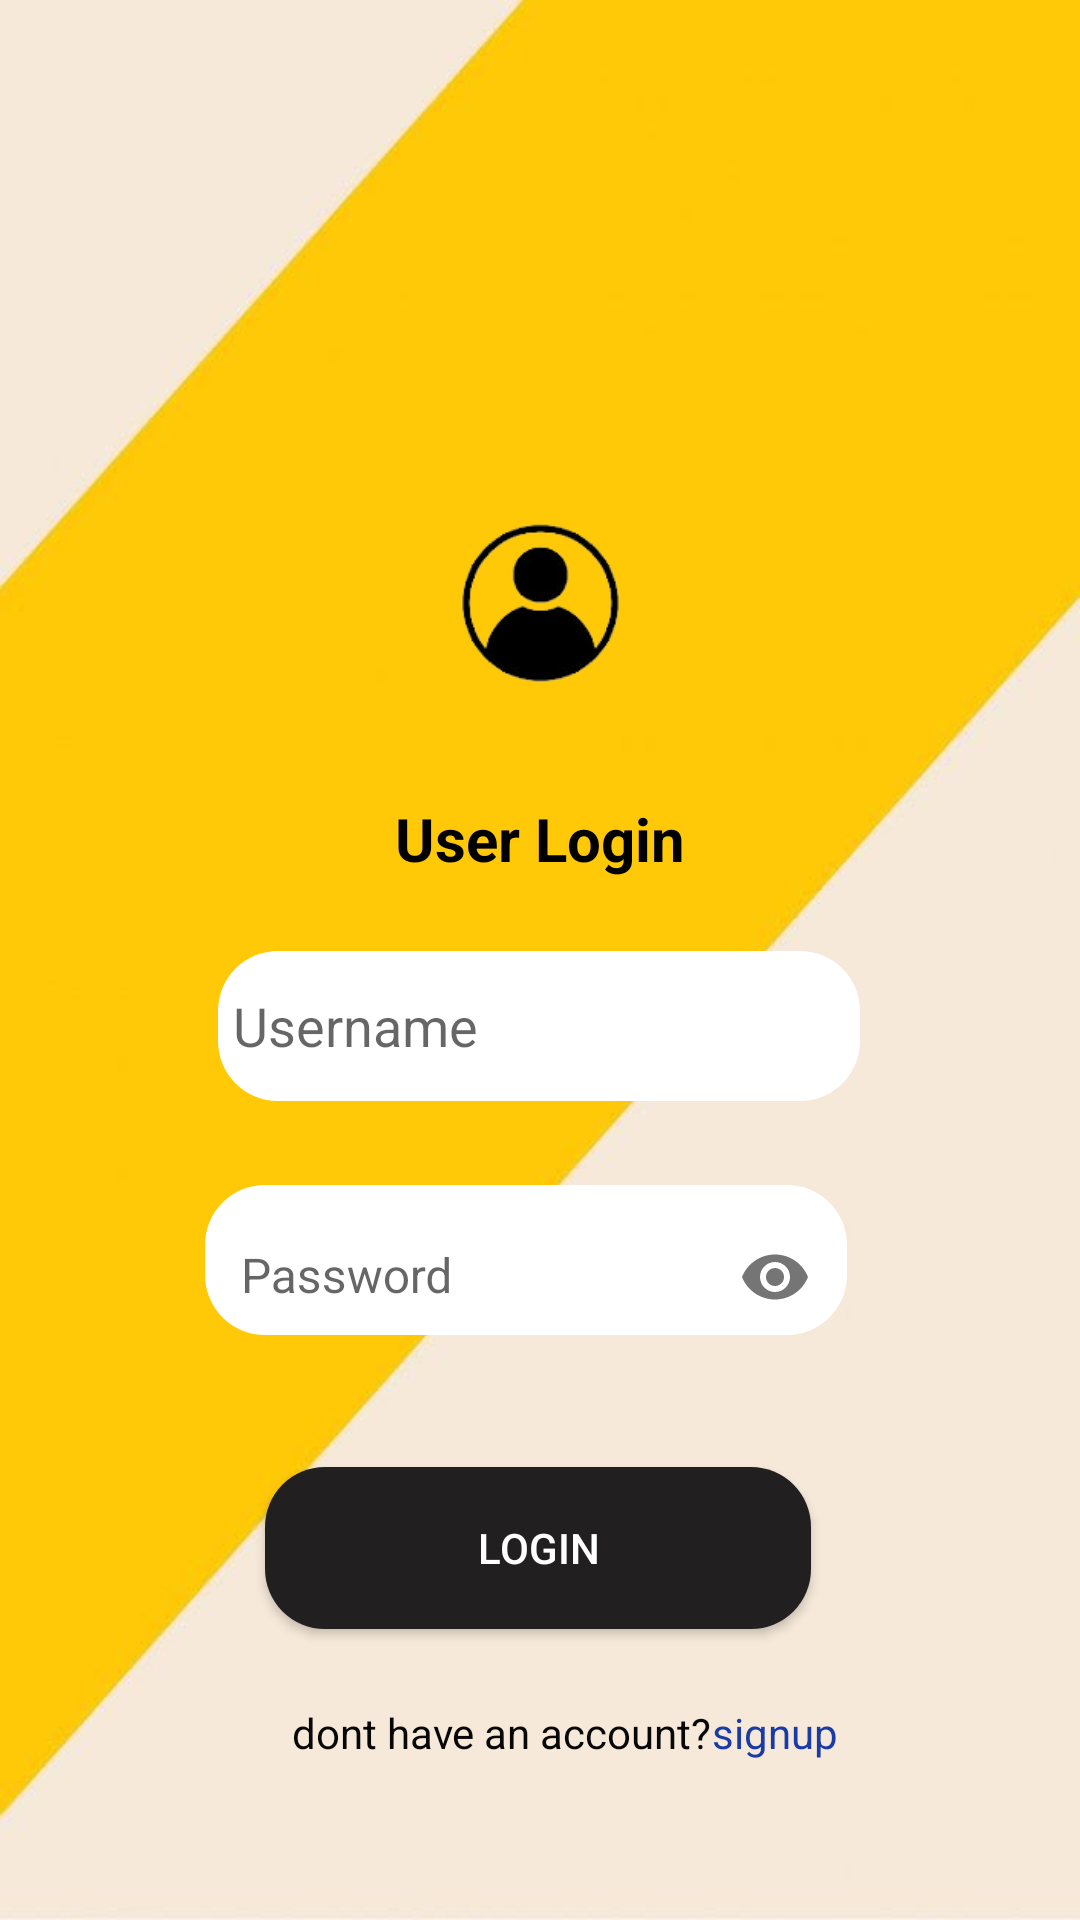

Write the Android layout XML for this screen, with the resource values it uses.
<!-- AndroidManifest.xml: application theme Theme.DriverSyncTrackAndDrive -->
<!-- res/layout/activity_usr_login.xml -->
<?xml version="1.0" encoding="utf-8"?>
<androidx.constraintlayout.widget.ConstraintLayout xmlns:android="http://schemas.android.com/apk/res/android"
    xmlns:app="http://schemas.android.com/apk/res-auto"
    xmlns:tools="http://schemas.android.com/tools"
    android:layout_width="match_parent"
    android:layout_height="match_parent"
    android:background="@drawable/bb">


    <ImageView
        android:id="@+id/per"
        android:layout_width="141dp"
        android:layout_height="98dp"
        android:layout_marginTop="152dp"
        android:src="@drawable/la"
        app:layout_constraintEnd_toEndOf="parent"
        app:layout_constraintStart_toStartOf="parent"
        app:layout_constraintTop_toTopOf="parent" />

    <TextView
        android:id="@+id/textView"
        android:layout_width="wrap_content"
        android:layout_height="wrap_content"
        android:layout_marginTop="16dp"
        android:gravity="center"
        android:text="@string/user_loginaa"
        android:textColor="@color/black"
        android:textSize="20sp"
        android:textStyle="bold"
        app:layout_constraintEnd_toEndOf="parent"
        app:layout_constraintStart_toStartOf="parent"
        app:layout_constraintTop_toBottomOf="@+id/per" />

    <EditText
        android:id="@+id/editTextText"
        android:layout_width="214dp"
        android:layout_height="50dp"
        android:layout_marginTop="24dp"
        android:autofillHints="username"
        android:background="@drawable/ne"
        android:drawableStart="@drawable/baseline_person_24"
        android:drawablePadding="5dp"
        android:hint="@string/username"
        android:padding="5dp"
        android:inputType="textPersonName"
        app:layout_constraintEnd_toEndOf="parent"
        app:layout_constraintHorizontal_bias="0.497"
        app:layout_constraintStart_toStartOf="parent"
        app:layout_constraintTop_toBottomOf="@+id/textView" />

    <com.google.android.material.textfield.TextInputLayout
        android:id="@+id/passwrdlay"
        android:layout_width="214dp"
        android:layout_height="50dp"
        android:layout_marginStart="32dp"
        android:layout_marginTop="28dp"
        android:layout_marginEnd="32dp"
        app:boxStrokeColor="#FF6200EE"
        app:boxStrokeWidth="2dp"
        android:background="@drawable/ne"
        app:layout_constraintEnd_toEndOf="parent"
        app:layout_constraintHorizontal_bias="0.442"
        app:layout_constraintStart_toStartOf="parent"
        app:layout_constraintTop_toBottomOf="@id/editTextText"
        app:passwordToggleEnabled="true">

        <com.google.android.material.textfield.TextInputEditText
            android:id="@+id/passwrd"
            android:layout_width="match_parent"
            android:layout_height="wrap_content"
            android:background="@android:color/transparent"
            android:drawableStart="@drawable/baseline_lock_outline_24"
            android:drawablePadding="8dp"
            android:hint="Password"
            android:inputType="textPassword"
            android:paddingStart="12dp"
            android:paddingEnd="12dp"
            android:textColor="#000000"
            android:textSize="16sp" />
    </com.google.android.material.textfield.TextInputLayout>


    <androidx.appcompat.widget.AppCompatButton
        android:id="@+id/userloginbutton"
        android:layout_width="wrap_content"
        android:layout_height="wrap_content"
        android:layout_marginTop="44dp"
        android:background="@drawable/buttonbackround"
        android:text="Login"
        android:textColor="@color/white"
        app:layout_constraintEnd_toEndOf="parent"
        app:layout_constraintHorizontal_bias="0.497"
        app:layout_constraintStart_toStartOf="parent"
        app:layout_constraintTop_toBottomOf="@+id/passwrdlay" />

    <TextView
        android:id="@+id/dont"
        android:layout_width="wrap_content"
        android:layout_height="wrap_content"
        android:layout_marginTop="25dp"
        android:text="@string/dont_have_an_account"
        android:textColor="#070707"
        app:layout_constraintEnd_toEndOf="parent"
        app:layout_constraintHorizontal_bias="0.442"
        app:layout_constraintStart_toStartOf="parent"
        app:layout_constraintTop_toBottomOf="@+id/userloginbutton" />

    <TextView
        android:id="@+id/signuptext"
        android:layout_width="wrap_content"
        android:layout_height="wrap_content"
        android:text="@string/signup"
        android:textColor="#183BA8"
        app:layout_constraintEnd_toEndOf="parent"
        app:layout_constraintHorizontal_bias="0.0"
        app:layout_constraintStart_toEndOf="@+id/dont"
        app:layout_constraintTop_toTopOf="@+id/dont" />

</androidx.constraintlayout.widget.ConstraintLayout>
<!-- resources referenced by this layout -->
<resources>
  <color name="black">#FF000000</color>
  <color name="white">#FFFFFFFF</color>
  <!-- drawable bb: jpg bitmap (drawable, 16328 bytes) -->
  <!-- drawable buttonbackround (drawable) -->
  <?xml version="1.0" encoding="utf-8"?>
  <shape xmlns:android="http://schemas.android.com/apk/res/android"
      android:shape="rectangle">
      <corners
          android:radius="20dp"/>
      <solid
          android:color="#211F1F"/>
  
      <size
          android:height="54dp"
          android:width="182dp"/>
  
  </shape>
  <!-- drawable la: png bitmap (drawable, 10183 bytes) -->
  <!-- drawable ne (drawable) -->
  <?xml version="1.0" encoding="utf-8"?>
  <shape
      xmlns:android="http://schemas.android.com/apk/res/android"
      android:shape="rectangle">
      <corners
          android:radius="20dp"/>
      <gradient
          android:type="linear"
          android:angle="45"
          android:centerX="35%"
          android:startColor="#FFFFFF"
          android:endColor="#FFFFFF"/>
  
      <size
          android:height="54dp"
          android:width="182dp"/>
  
  </shape>
  <string name="dont_have_an_account">dont have an account?</string>
  <string name="signup">signup</string>
  <string name="user_loginaa">User Login</string>
  <string name="username">Username</string>
  <style name="Theme.DriverSyncTrackAndDrive" parent="Base.Theme.DriverSyncTrackAndDrive" />
  <style name="Base.Theme.DriverSyncTrackAndDrive" parent="Theme.AppCompat.Light.NoActionBar">
          
          
          <item name="android:windowDisablePreview">true</item>
          <item name="android:windowContentOverlay">@null</item>
          <item name="android:backgroundDimEnabled">false</item>
  
      </style>
</resources>
